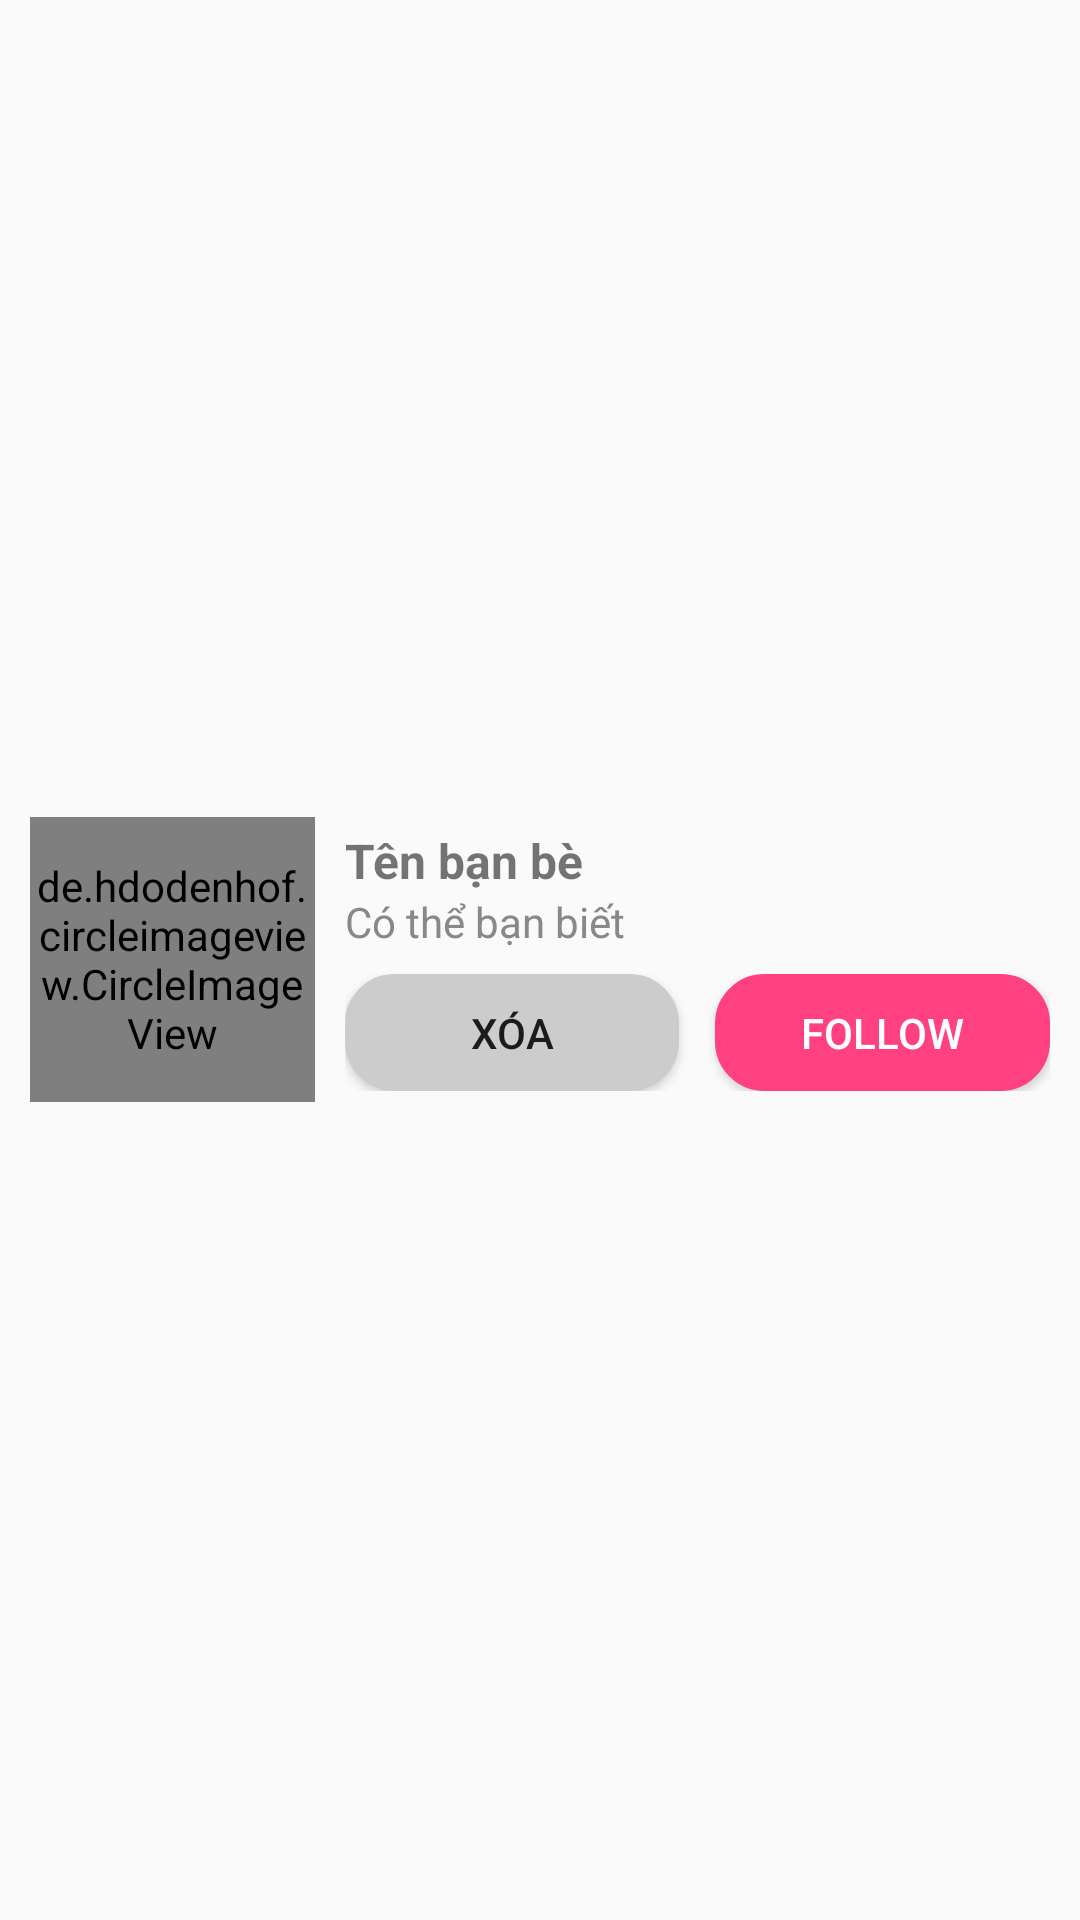

Layout XML and referenced resources for this Android screen:
<!-- AndroidManifest.xml: application theme Theme.CC_ModuleLogin -->
<!-- res/layout/line_tkiem.xml -->
<?xml version="1.0" encoding="utf-8"?>
<LinearLayout xmlns:android="http://schemas.android.com/apk/res/android"
    android:layout_width="match_parent"
    android:orientation="horizontal"
    android:padding="10dp"
    android:layout_height="wrap_content">
    
    <de.hdodenhof.circleimageview.CircleImageView
        android:id="@+id/img_avatar"
        android:layout_width="95dp"
        android:layout_height="95dp"
        android:src="@drawable/ic_default_user"
        android:layout_gravity="center_vertical"
        android:scaleType="centerCrop"
        android:layout_marginEnd="10dp" />
    
    <LinearLayout
        android:layout_width="0dp"
        android:layout_height="wrap_content"
        android:layout_weight="1"
        android:orientation="vertical"
        android:layout_gravity="center_vertical">

        <TextView
            android:id="@+id/name"
            android:layout_width="wrap_content"
            android:layout_height="wrap_content"
            android:text="Tên bạn bè"
            android:textSize="16sp"
            android:textStyle="bold" />
        <TextView
            android:id="@+id/fullName"
            android:layout_width="wrap_content"
            android:layout_height="wrap_content"
            android:text="Có thể bạn biết"
            android:textSize="14sp"
            android:textColor="#888888" />
        
        <LinearLayout
            android:layout_marginTop="8dp"
            android:layout_width="match_parent"
            android:layout_height="wrap_content">
            <Button
                android:id="@+id/btnXoa"
                android:layout_weight="1"
                android:background="@drawable/rounded_edittext_messenger"
                android:layout_width="0dp"
                android:layout_height="39dp"
                android:text="Xóa"
                android:backgroundTint="#CCCCCC" />
            <Button
                android:layout_weight="1"
                android:layout_marginLeft="12dp"
                android:background="@drawable/rounded_edittext_messenger"
                android:id="@+id/btnfollow"
                android:layout_width="0dp"
                android:layout_height="39dp"
                android:text="Follow"
                android:textColor="#FFFFFF"
                android:backgroundTint="#FF4081" />
        </LinearLayout>
    </LinearLayout>
</LinearLayout>
<!-- resources referenced by this layout -->
<resources>
  <!-- drawable rounded_edittext_messenger (drawable) -->
  <shape xmlns:android="http://schemas.android.com/apk/res/android">
      <solid android:color="@color/light_back" /> 
      <corners android:radius="16dp" /> 
      <stroke android:width="1dp" android:color="@color/light_back1" /> 
  </shape>
  <style name="Theme.CC_ModuleLogin" parent="Base.Theme.CC_ModuleLogin" />
  <color name="light_back">#201F1F</color>
  <color name="light_back1">#6C6B6B</color>
  <style name="Base.Theme.CC_ModuleLogin" parent="Theme.AppCompat.Light.NoActionBar">
          
          
      </style>
</resources>
